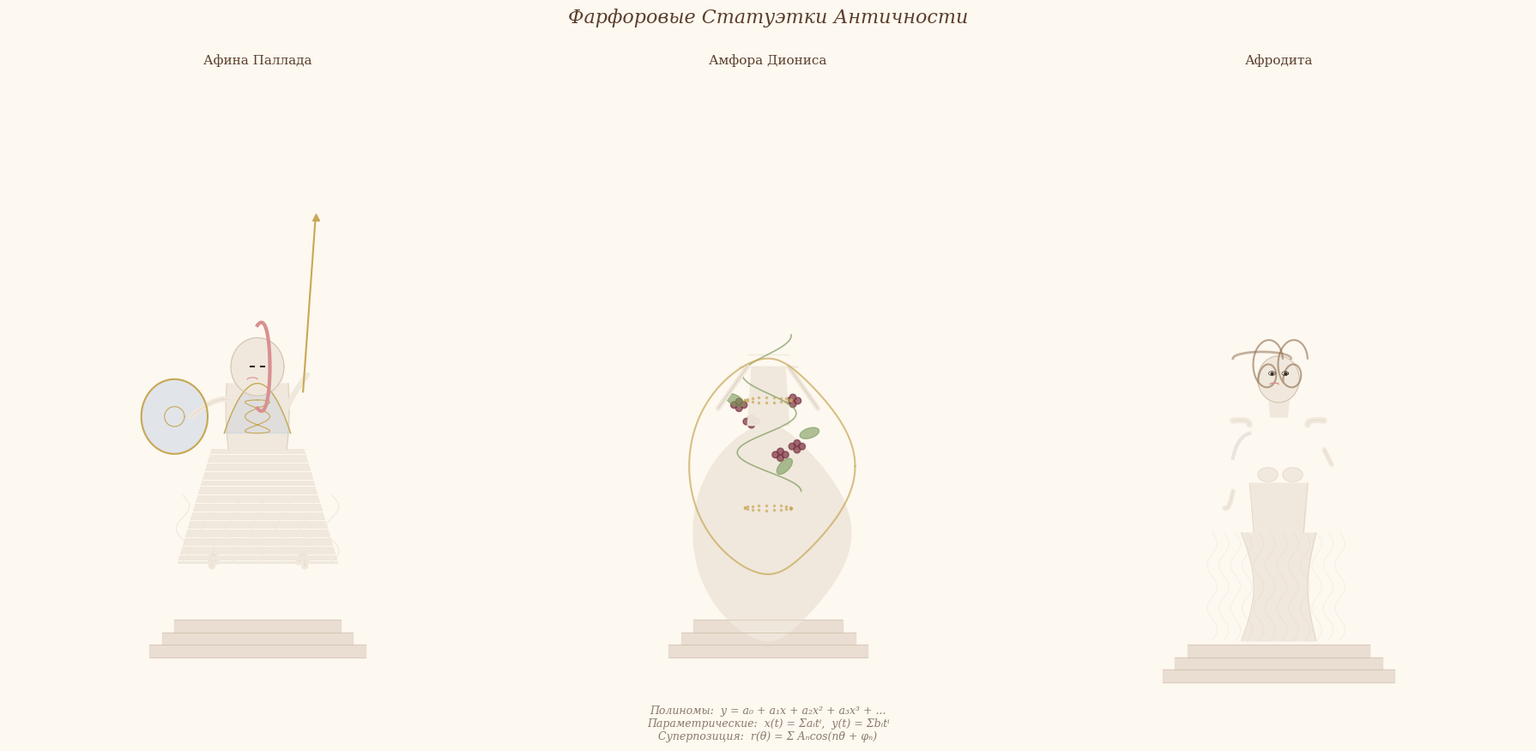

This figure's Python source:
import numpy as np
import matplotlib.pyplot as plt
from matplotlib.patches import FancyBboxPatch, Ellipse, Arc

fig, axes = plt.subplots(1, 3, figsize=(18, 9), facecolor='#fdf8f0')
fig.suptitle('Фарфоровые Статуэтки Античности', fontsize=16,
             fontfamily='serif', color='#5a3e2b', y=0.97, fontstyle='italic')

for ax in axes:
    ax.set_facecolor('#fdf8f0')
    ax.set_xlim(-3, 3)
    ax.set_ylim(-3, 4.5)
    ax.set_aspect('equal')
    ax.axis('off')

porcelain = '#f0e8dc'
shadow = '#d4c4b0'
blush = '#e8c0b0'
gold = '#c8a855'
gold_light = '#e8d090'
dark = '#3a2a1a'
olive_green = '#7a9a5a'
sky_blue = '#b8c8e0'
rose = '#d89090'
burgundy = '#7a3040'

t = np.linspace(0, 2*np.pi, 300)
t_side = np.linspace(0, np.pi, 200)

# ============================================================
# СТАТУЭТКА 1: АФИНА ПАЛЛАДА (богиня мудрости)
# ============================================================
ax = axes[0]

# Пьедестал — полиномиальная кривая
ped_t = np.linspace(-1.5, 1.5, 200)
ped_bot = -2.5
ped_top = -1.8
for y_off, w in [(0, 1.3), (0.15, 1.15), (0.3, 1.0)]:
    ax.fill_betweenx([ped_bot + y_off, ped_bot + y_off + 0.15],
                      -w, w, color='#e8dcd0', alpha=0.9)
    ax.plot([-w, w], [ped_bot + y_off]*2, color=shadow, linewidth=0.5)
    ax.plot([-w, w], [ped_bot + y_off + 0.15]*2, color=shadow, linewidth=0.5)

# Ноги — полиномы
leg_t = np.linspace(0, 1, 100)
# Левая нога
ll_x = -0.5 - 0.1*leg_t + 0.05*leg_t**2
ll_y = -1.35 + 0.55*leg_t - 0.6*leg_t**2
# Правая нога
rl_x = 0.5 + 0.15*leg_t - 0.08*leg_t**2
rl_y = -1.35 + 0.5*leg_t - 0.55*leg_t**2
ax.plot(ll_x, ll_y, color=porcelain, linewidth=6, solid_capstyle='round')
ax.plot(rl_x, rl_y, color=porcelain, linewidth=6, solid_capstyle='round')
ax.plot(ll_x, ll_y, color=shadow, linewidth=0.8, alpha=0.5)
ax.plot(rl_x, rl_y, color=shadow, linewidth=0.8, alpha=0.5)

# Хитон (платье) — полиномические складки
for i in range(7):
    x_off = -0.9 + i * 0.3
    fold_t = np.linspace(0, 1, 80)
    fold_x = x_off + 0.08 * np.sin(3 * np.pi * fold_t)
    fold_y = -1.35 + 0.8 * fold_t
    ax.plot(fold_x, fold_y, color=shadow, linewidth=0.6, alpha=0.4)

dress_t = np.linspace(-1, 1, 200)
dress_bot_y = -1.35
dress_top_y = 0.0
for dy in np.linspace(dress_bot_y, dress_top_y, 40):
    frac = (dy - dress_bot_y) / (dress_top_y - dress_bot_y)
    w = 0.9 - 0.35 * frac + 0.05 * np.sin(4 * np.pi * dress_t) * (1 - frac)
    ax.plot([-w, w], [dy]*2, color=porcelain, linewidth=2, alpha=0.3)

# Торс
torso_t = np.linspace(0, 1, 100)
torso_x_l = -0.35 - 0.1 * torso_t + 0.08 * torso_t**2
torso_x_r = 0.35 + 0.1 * torso_t - 0.08 * torso_t**2
torso_y = 0.0 + 0.8 * torso_t
ax.fill_betweenx(torso_y, torso_x_l, torso_x_r, color=porcelain, alpha=0.95)
ax.plot(torso_x_l, torso_y, color=shadow, linewidth=0.8, alpha=0.6)
ax.plot(torso_x_r, torso_y, color=shadow, linewidth=0.8, alpha=0.6)

# Аegis (эгида) — треугольник с полиномиальными краями
aegis_t = np.linspace(-1, 1, 100)
aegis_x = 0.0 + 0.4 * aegis_t
aegis_y = 0.2 + 0.6 * (1 - aegis_t**2)
ax.fill(aegis_x, aegis_y, color=sky_blue, alpha=0.3)
ax.plot(aegis_x, aegis_y, color=gold, linewidth=1.0)
# Змей на аэгиде
snake_t = np.linspace(0, 2*np.pi, 100)
sn_x = 0.0 + 0.15 * np.sin(3 * snake_t)
sn_y = 0.4 + 0.2 * np.cos(snake_t)
ax.plot(sn_x, sn_y, color=gold, linewidth=0.8)

# Руки
# Левая (щит)
arm_l_t = np.linspace(0, 1, 80)
arm_l_x = -0.35 - 0.3 * arm_l_t - 0.15 * arm_l_t**2
arm_l_y = 0.6 + 0.1 * arm_l_t - 0.3 * arm_l_t**2
ax.plot(arm_l_x, arm_l_y, color=porcelain, linewidth=4.5, solid_capstyle='round')
ax.plot(arm_l_x, arm_l_y, color=shadow, linewidth=0.7, alpha=0.4)

# Щит — полином окружности
shield_t = np.linspace(0, 2*np.pi, 100)
sh_x = -1.0 + 0.4 * np.cos(shield_t)
sh_y = 0.4 + 0.45 * np.sin(shield_t)
ax.fill(sh_x, sh_y, color=sky_blue, alpha=0.4)
ax.plot(sh_x, sh_y, color=gold, linewidth=1.5)
# Медуза на щите
med_t = np.linspace(0, 2*np.pi, 80)
ax.plot(-1.0 + 0.12*np.cos(med_t), 0.4 + 0.12*np.sin(med_t), color=gold, linewidth=0.8)

# Правая (копьё)
arm_r_t = np.linspace(0, 1, 80)
arm_r_x = 0.35 + 0.25 * arm_r_t
arm_r_y = 0.5 + 0.5 * arm_r_t - 0.1 * arm_r_t**2
ax.plot(arm_r_x, arm_r_y, color=porcelain, linewidth=4.5, solid_capstyle='round')

# Копьё
spear_x = [0.55, 0.7]
spear_y = [0.7, 2.8]
ax.plot(spear_x, spear_y, color=gold, linewidth=1.5)
ax.plot([0.7], [2.8], marker='^', color=gold, markersize=6)

# Шлем
helmet_t = np.linspace(0, 2*np.pi, 200)
helmet_x = 0.0 + 0.32 * np.cos(helmet_t)
helmet_y = 1.0 + 0.35 * np.sin(helmet_t)
ax.fill(helmet_x, helmet_y, color=porcelain, alpha=0.95)
ax.plot(helmet_x, helmet_y, color=shadow, linewidth=0.8)

# Гребень шлема
crest_t = np.linspace(0, np.pi, 100)
crest_x = 0.0 + 0.15 * np.sin(crest_t)
crest_y = 1.0 + 0.5 * np.cos(crest_t) + 0.1 * np.sin(2*crest_t)
ax.plot(crest_x, crest_y, color=rose, linewidth=3)

# Лицо
face_t = np.linspace(0, 2*np.pi, 100)
ax.fill(0.0 + 0.2*np.cos(face_t), 0.95 + 0.22*np.sin(face_t), color=porcelain)
# Глаза
ax.plot([-0.08, -0.04], [1.0, 1.0], color=dark, linewidth=1.5)
ax.plot([0.04, 0.08], [1.0, 1.0], color=dark, linewidth=1.5)
# Рот
mouth_t = np.linspace(0, np.pi, 30)
ax.plot(-0.06 + 0.06*np.cos(mouth_t), 0.85 + 0.02*np.sin(mouth_t), color=rose, linewidth=0.8)

ax.set_title('Афина Паллада', fontsize=11, fontfamily='serif', color='#5a3e2b', pad=10)

# ============================================================
# СТАТУЭТКА 2: АМФОРА С ВИНОГРАДНОЙ ЛОЗОЙ
# ============================================================
ax = axes[1]

# Пьедестал
for y_off, w in [(0, 1.2), (0.15, 1.05), (0.3, 0.9)]:
    ax.fill_betweenx([-2.5 + y_off, -2.5 + y_off + 0.15],
                      -w, w, color='#e8dcd0', alpha=0.9)
    ax.plot([-w, w], [-2.5 + y_off]*2, color=shadow, linewidth=0.5)
    ax.plot([-w, w], [-2.5 + y_off + 0.15]*2, color=shadow, linewidth=0.5)

# Ножка амфоры
ax.fill_betweenx([-2.0, -1.7], -0.25, 0.25, color=porcelain, alpha=0.95)

# Тело амфоры — эллипс + полиномы
amph_t = np.linspace(0, 2*np.pi, 300)
# Основная форма — комбинация эллипса и полинома
amph_r = 0.8 + 0.15 * np.cos(2*amph_t) + 0.05 * np.cos(3*amph_t)
amph_x = amph_r * np.cos(amph_t)
amph_y = -1.0 + 1.3 * np.sin(amph_t)
ax.fill(amph_x, amph_y, color=porcelain, alpha=0.95)

# Рисунок на амфоре — виноградная лоза
vine_t = np.linspace(0, 4*np.pi, 300)
vine_x = 0.4 * np.cos(vine_t) * (1 - 0.3 * vine_t / (4*np.pi))
vine_y = -0.5 + 0.15 * vine_t
ax.plot(vine_x, vine_y, color=olive_green, linewidth=1.2, alpha=0.7)

# Виноградины
grape_positions = [(0.35, 0.0), (-0.2, 0.3), (0.15, -0.1), (-0.35, 0.5), (0.3, 0.55)]
for gx, gy in grape_positions:
    gr_t = np.linspace(0, 2*np.pi, 30)
    for dx, dy in [(0, 0), (0.06, 0.04), (-0.06, 0.04), (0, 0.08)]:
        ax.fill(gx+dx+0.04*np.cos(gr_t), gy+dy+0.04*np.sin(gr_t),
                color=burgundy, alpha=0.7)

# Листья
for lx, ly, la in [(0.5, 0.2, 0.3), (-0.4, 0.6, -0.5), (0.2, -0.2, 0.8)]:
    leaf_t = np.linspace(0, 2*np.pi, 50)
    leaf_x = lx + 0.12*np.cos(leaf_t)*np.cos(la) - 0.06*np.sin(leaf_t)*np.sin(la)
    leaf_y = ly + 0.12*np.cos(leaf_t)*np.sin(la) + 0.06*np.sin(leaf_t)*np.cos(la)
    ax.fill(leaf_x, leaf_y, color=olive_green, alpha=0.6)

# Горлышко амфоры
neck_t = np.linspace(0, 1, 50)
neck_x_l = -0.25 + 0.05 * neck_t
neck_x_r = 0.25 - 0.05 * neck_t
neck_y = 0.3 + 0.7 * neck_t
ax.fill_betweenx(neck_y, neck_x_l, neck_x_r, color=porcelain, alpha=0.95)

# Ручки — полиномиальные дуги
handle_t = np.linspace(-1, 1, 100)
# Левая ручка
lh_x = -0.25 - 0.35 * (1 - handle_t**2)
lh_y = 0.5 + 0.5 * handle_t**2
ax.plot(lh_x, lh_y, color=porcelain, linewidth=4, solid_capstyle='round')
ax.plot(lh_x, lh_y, color=shadow, linewidth=0.8, alpha=0.5)
# Правая ручка
rh_x = 0.25 + 0.35 * (1 - handle_t**2)
ax.plot(rh_x, lh_y, color=porcelain, linewidth=4, solid_capstyle='round')
ax.plot(rh_x, lh_y, color=shadow, linewidth=0.8, alpha=0.5)

# Крышка/горлышко — расширение
rim_t = np.linspace(-1, 1, 100)
rim_x = 0.25 * (1 + 0.4*rim_t**2)
rim_y_bot = np.linspace(1.0, 1.0, 100)
rim_y_top = np.linspace(1.15, 1.15, 100)
ax.fill_betweenx(rim_y_bot, -rim_x, rim_x, color=porcelain, alpha=0.95)
ax.fill_betweenx(rim_y_top, -0.25, 0.25, color=porcelain, alpha=0.95)

# Золотая полоса
gold_band_t = np.linspace(0, 2*np.pi, 300)
gb_r = 0.85 + 0.15 * np.cos(2*gold_band_t) + 0.05 * np.cos(3*gold_band_t)
ax.plot(gb_r * np.cos(gold_band_t), -0.2 + 1.3 * np.sin(gold_band_t),
        color=gold, linewidth=1.5, alpha=0.7)

# Орнамент сверху и снизу
for band_y in [0.6, -0.7]:
    dot_t = np.linspace(0, 2*np.pi, 300)
    dot_r = 0.3 + 0.05 * np.cos(2*dot_t)
    for angle in np.linspace(0, 2*np.pi, 20):
        dx = 0.28 * np.cos(angle)
        dy = band_y + 0.03 * np.sin(angle)
        ax.plot(dx, dy, 'o', color=gold, markersize=1.5, alpha=0.6)

ax.set_title('Амфора Диониса', fontsize=11, fontfamily='serif', color='#5a3e2b', pad=10)

# ============================================================
# СТАТУЭТКА 3: АФРОДИТА (Венера Милосская)
# ============================================================
ax = axes[2]

# Пьедестал
for y_off, w in [(0, 1.4), (0.15, 1.25), (0.3, 1.1)]:
    ax.fill_betweenx([-2.8 + y_off, -2.8 + y_off + 0.15],
                      -w, w, color='#e8dcd0', alpha=0.9)
    ax.plot([-w, w], [-2.8 + y_off]*2, color=shadow, linewidth=0.5)
    ax.plot([-w, w], [-2.8 + y_off + 0.15]*2, color=shadow, linewidth=0.5)

# Драпировка у ног — полиномические складки
drape_t = np.linspace(-1, 1, 200)
for i in range(12):
    x_off = -0.8 + i * 0.14
    fold_y = np.linspace(-2.3, -1.0, 80)
    fold_x = x_off + 0.06 * np.sin(5 * np.pi * (fold_y + 2.3) / 1.3)
    ax.plot(fold_x, fold_y, color=shadow, linewidth=0.4, alpha=0.3)

# Тело — плавные полиномиальные кривые
# Бёдра
hip_t = np.linspace(0, 1, 150)
hip_x_l = -0.45 + 0.15 * np.sin(np.pi * hip_t)
hip_x_r = 0.45 - 0.1 * np.sin(np.pi * hip_t)
hip_y = -2.3 + 1.3 * hip_t
ax.fill_betweenx(hip_y, hip_x_l, hip_x_r, color=porcelain, alpha=0.95)
ax.plot(hip_x_l, hip_y, color=shadow, linewidth=0.6, alpha=0.5)
ax.plot(hip_x_r, hip_y, color=shadow, linewidth=0.6, alpha=0.5)

# Талия
waist_t = np.linspace(0, 1, 100)
waist_x_l = -0.3 - 0.05 * waist_t
waist_x_r = 0.3 + 0.05 * waist_t
waist_y = -1.0 + 0.6 * waist_t
ax.fill_betweenx(waist_y, waist_x_l, waist_x_r, color=porcelain, alpha=0.95)
ax.plot(waist_x_l, waist_y, color=shadow, linewidth=0.6, alpha=0.5)
ax.plot(waist_x_r, waist_y, color=shadow, linewidth=0.6, alpha=0.5)

# Грудь
chest_t = np.linspace(0, 2*np.pi, 100)
for cx, cy in [(-0.15, -0.3), (0.15, -0.3)]:
    cr = 0.12 + 0.02 * np.cos(chest_t)
    ax.fill(cx + cr*np.cos(chest_t), cy + cr*0.7*np.sin(chest_t),
            color=porcelain, alpha=0.9)
    ax.plot(cx + cr*np.cos(chest_t), cy + cr*0.7*np.sin(chest_t),
            color=shadow, linewidth=0.5, alpha=0.4)

# Плечи
for sx, sdir in [(-0.35, -1), (0.35, 1)]:
    sh_t = np.linspace(0, 1, 80)
    sh_x = sx + sdir * 0.2 * sh_t**2
    sh_y = 0.3 + 0.15 * sh_t - 0.1 * sh_t**2
    ax.plot(sh_x, sh_y, color=porcelain, linewidth=5, solid_capstyle='round')
    ax.plot(sh_x, sh_y, color=shadow, linewidth=0.6, alpha=0.4)

# Левая рука (у бедра)
arm_l_t = np.linspace(0, 1, 80)
arm_l_x = -0.55 - 0.1 * arm_l_t
arm_l_y = -0.5 - 0.5 * arm_l_t + 0.3 * arm_l_t**2
ax.plot(arm_l_x, arm_l_y, color=porcelain, linewidth=4, solid_capstyle='round')
ax.plot(arm_l_x, arm_l_y, color=shadow, linewidth=0.6, alpha=0.4)

# Правая рука (отсутствует — как у Венеры Милосской, облом)
arm_r_t = np.linspace(0, 0.6, 50)
arm_r_x = 0.55 + 0.15 * arm_r_t
arm_r_y = 0.0 - 0.3 * arm_r_t
ax.plot(arm_r_x, arm_r_y, color=porcelain, linewidth=4, solid_capstyle='round')
ax.plot(arm_r_x, arm_r_y, color=shadow, linewidth=0.6, alpha=0.4)

# Шея
neck_t = np.linspace(0, 1, 50)
neck_x_l = -0.1 - 0.03 * neck_t
neck_x_r = 0.1 + 0.03 * neck_t
neck_y = 0.4 + 0.3 * neck_t
ax.fill_betweenx(neck_y, neck_x_l, neck_x_r, color=porcelain, alpha=0.95)

# Голова
head_t = np.linspace(0, 2*np.pi, 200)
head_x = 0.0 + 0.25 * np.cos(head_t)
head_y = 0.85 + 0.28 * np.sin(head_t)
ax.fill(head_x, head_y, color=porcelain, alpha=0.95)
ax.plot(head_x, head_y, color=shadow, linewidth=0.8)

# Волосы — полиномиальные спирали
hair_t = np.linspace(0, 3*np.pi, 200)
for side, sign in [('l', -1), ('r', 1)]:
    h_x = sign * 0.15 + 0.2 * np.cos(hair_t) * np.exp(-0.08 * hair_t)
    h_y = 1.1 + 0.3 * np.sin(hair_t) * np.exp(-0.08 * hair_t) - 0.03 * hair_t
    ax.plot(h_x, h_y, color='#8a6a4a', linewidth=1.5, alpha=0.6)

# Чёлка
bang_t = np.linspace(0, np.pi, 50)
ax.plot(-0.2 + 0.35*np.cos(bang_t), 1.1 + 0.08*np.sin(bang_t),
        color='#8a6a4a', linewidth=2, alpha=0.5)

# Лицо
face_detail_t = np.linspace(0, 2*np.pi, 100)
ax.fill(0.0 + 0.17*np.cos(face_detail_t), 0.88 + 0.18*np.sin(face_detail_t),
        color=porcelain, alpha=0.95)

# Глаза
eye_t = np.linspace(0, 2*np.pi, 30)
for ex in [-0.08, 0.08]:
    ax.fill(ex + 0.04*np.cos(eye_t), 0.92 + 0.025*np.sin(eye_t),
            color='white', alpha=0.9)
    ax.plot(ex + 0.04*np.cos(eye_t), 0.92 + 0.025*np.sin(eye_t),
            color=dark, linewidth=0.5)
    ax.plot(ex, 0.92, 'o', color=dark, markersize=2)

# Нос
ax.plot([0.0, 0.02], [0.92, 0.85], color=shadow, linewidth=0.8, alpha=0.5)

# Рот
mouth_t2 = np.linspace(0, np.pi, 30)
ax.plot(-0.05 + 0.05*np.cos(mouth_t2), 0.79 + 0.015*np.sin(mouth_t2),
        color=rose, linewidth=1.0)

# Драпировка на левом плече
drape_sh_t = np.linspace(0, 1, 100)
drape_sh_x = -0.35 - 0.3 * drape_sh_t + 0.1 * drape_sh_t**2
drape_sh_y = 0.2 - 0.1 * drape_sh_t - 0.2 * drape_sh_t**2
ax.plot(drape_sh_x, drape_sh_y, color='#e0d8d0', linewidth=3, alpha=0.6)

ax.set_title('Афродита', fontsize=11, fontfamily='serif', color='#5a3e2b', pad=10)

# ============================================================
# Подписи полиномов
# ============================================================
formula_text = (
    "Полиномы:  y = a₀ + a₁x + a₂x² + a₃x³ + ...\n"
    "Параметрические:  x(t) = Σaᵢtⁱ,  y(t) = Σbᵢtⁱ\n"
    "Суперпозиция:  r(θ) = Σ Aₙcos(nθ + φₙ)"
)
fig.text(0.5, 0.02, formula_text, ha='center', va='bottom',
         fontsize=9, fontfamily='serif', color='#8a7a6a', fontstyle='italic')

plt.tight_layout(rect=[0, 0.06, 1, 0.94])
plt.savefig('porcelain_figurines.png', dpi=200, bbox_inches='tight', facecolor='#fdf8f0')
print("Сохранено: porcelain_figurines.png")
